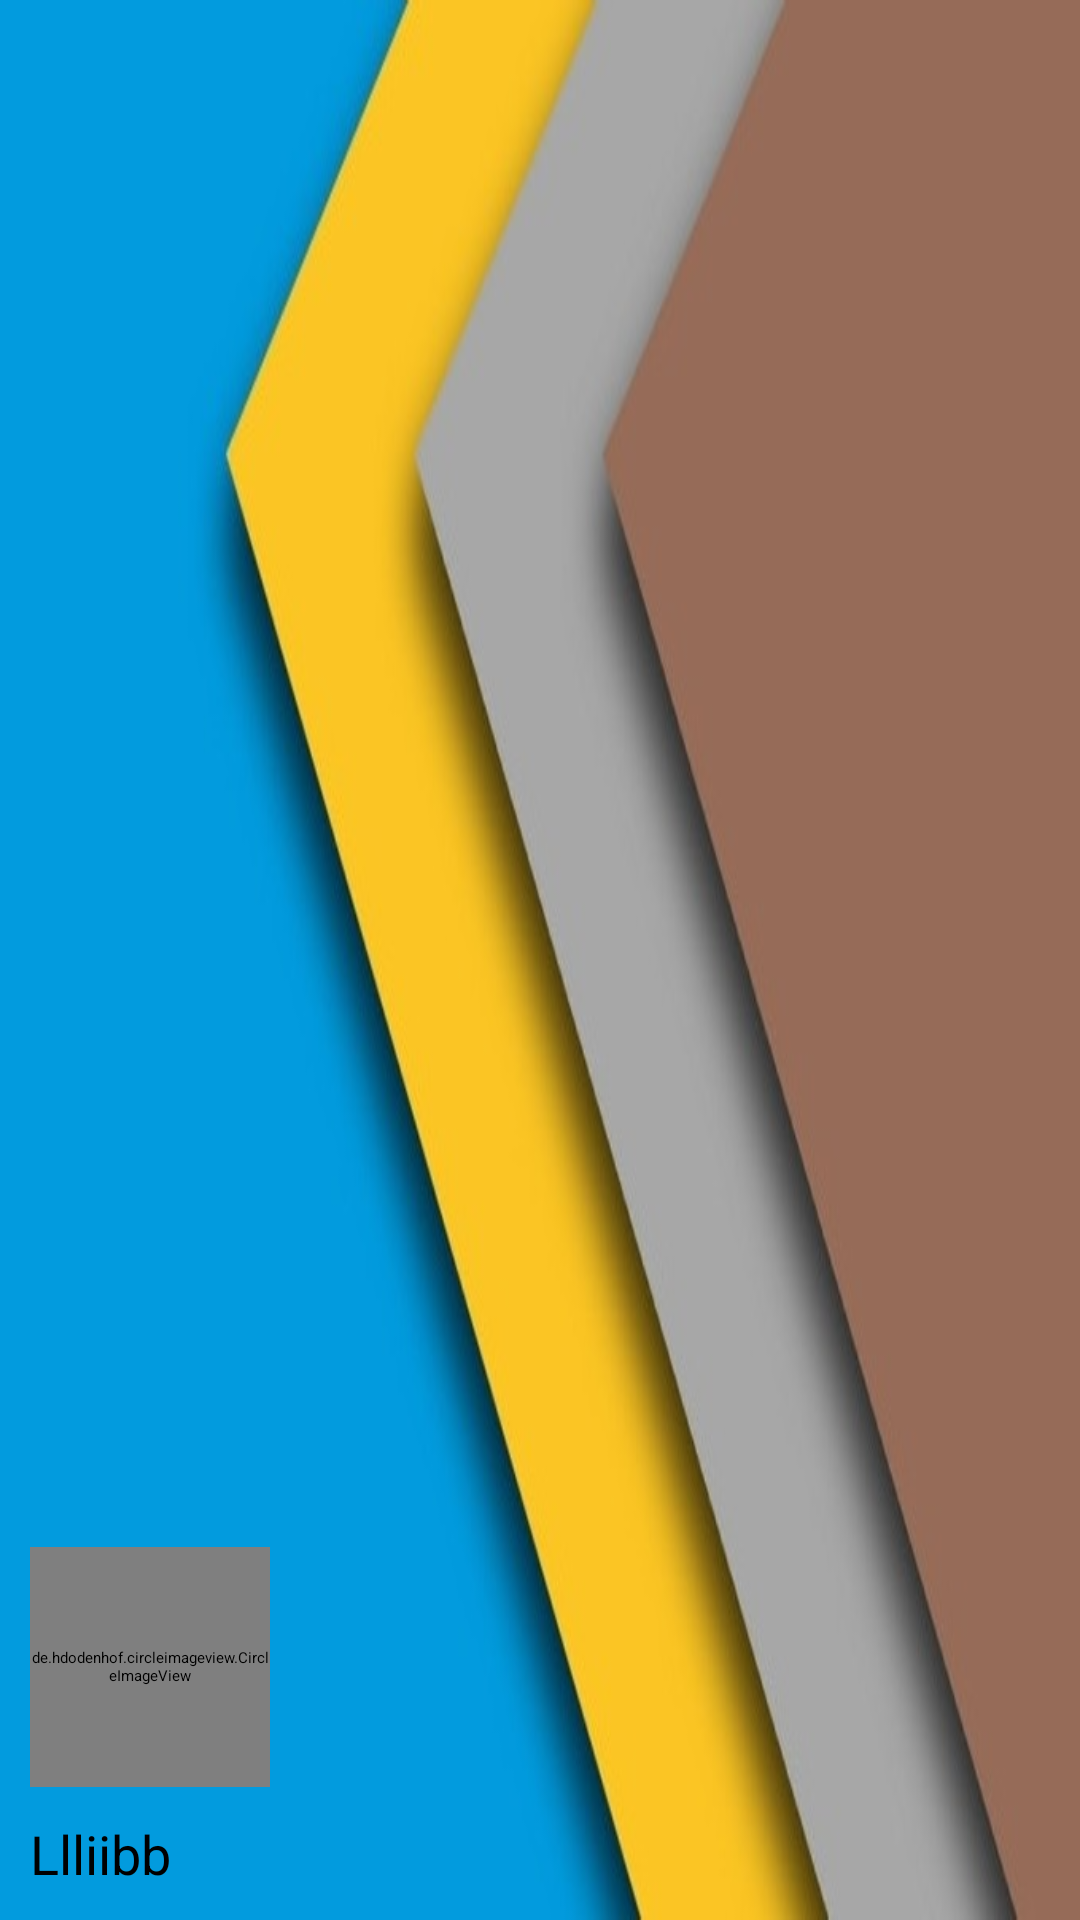

Write the Android layout XML for this screen, with the resource values it uses.
<!-- AndroidManifest.xml: application theme AppTheme -->
<!-- res/layout/view_navigation_head.xml -->
<?xml version="1.0" encoding="utf-8"?>
<LinearLayout xmlns:android="http://schemas.android.com/apk/res/android"
    android:layout_width="match_parent"
    android:layout_height="200dp"
    android:background="@mipmap/view_navigation_head_bg"
    android:gravity="bottom"
    android:orientation="vertical">

    <LinearLayout
        android:layout_width="match_parent"
        android:layout_height="wrap_content"
        android:orientation="vertical"
        android:padding="10dp">

        <de.hdodenhof.circleimageview.CircleImageView
            android:layout_width="80dp"
            android:layout_height="80dp"
            android:src="@mipmap/default_head" />

        <LinearLayout
            android:layout_width="match_parent"
            android:layout_marginTop="10dp"
            android:layout_height="wrap_content"
            android:orientation="horizontal">

            <TextView
                android:layout_width="wrap_content"
                android:textColor="@android:color/black"
                android:layout_height="wrap_content"
                android:textSize="18sp"
                android:text="@string/app_name" />

        </LinearLayout>

    </LinearLayout>
</LinearLayout>
<!-- resources referenced by this layout -->
<resources>
  <!-- mipmap view_navigation_head_bg: jpg bitmap (mipmap-xxxhdpi, 24342 bytes) -->
  <string name="app_name">Llliibb</string>
  <style name="AppTheme" parent="Light">
      
      <item name="colorPrimary">@color/colorPrimary</item>
      <item name="colorPrimaryDark">@color/colorPrimaryDark</item>
      <item name="colorAccent">@color/colorAccent</item>
    </style>
  <!-- not gathered from this repository: default colours our renderer supplied (Android Studio template values) -->
  <color name="colorPrimary">#FF6200EE</color>
  <color name="colorPrimaryDark">#FF3700B3</color>
  <color name="colorAccent">#FF03DAC5</color>
</resources>
